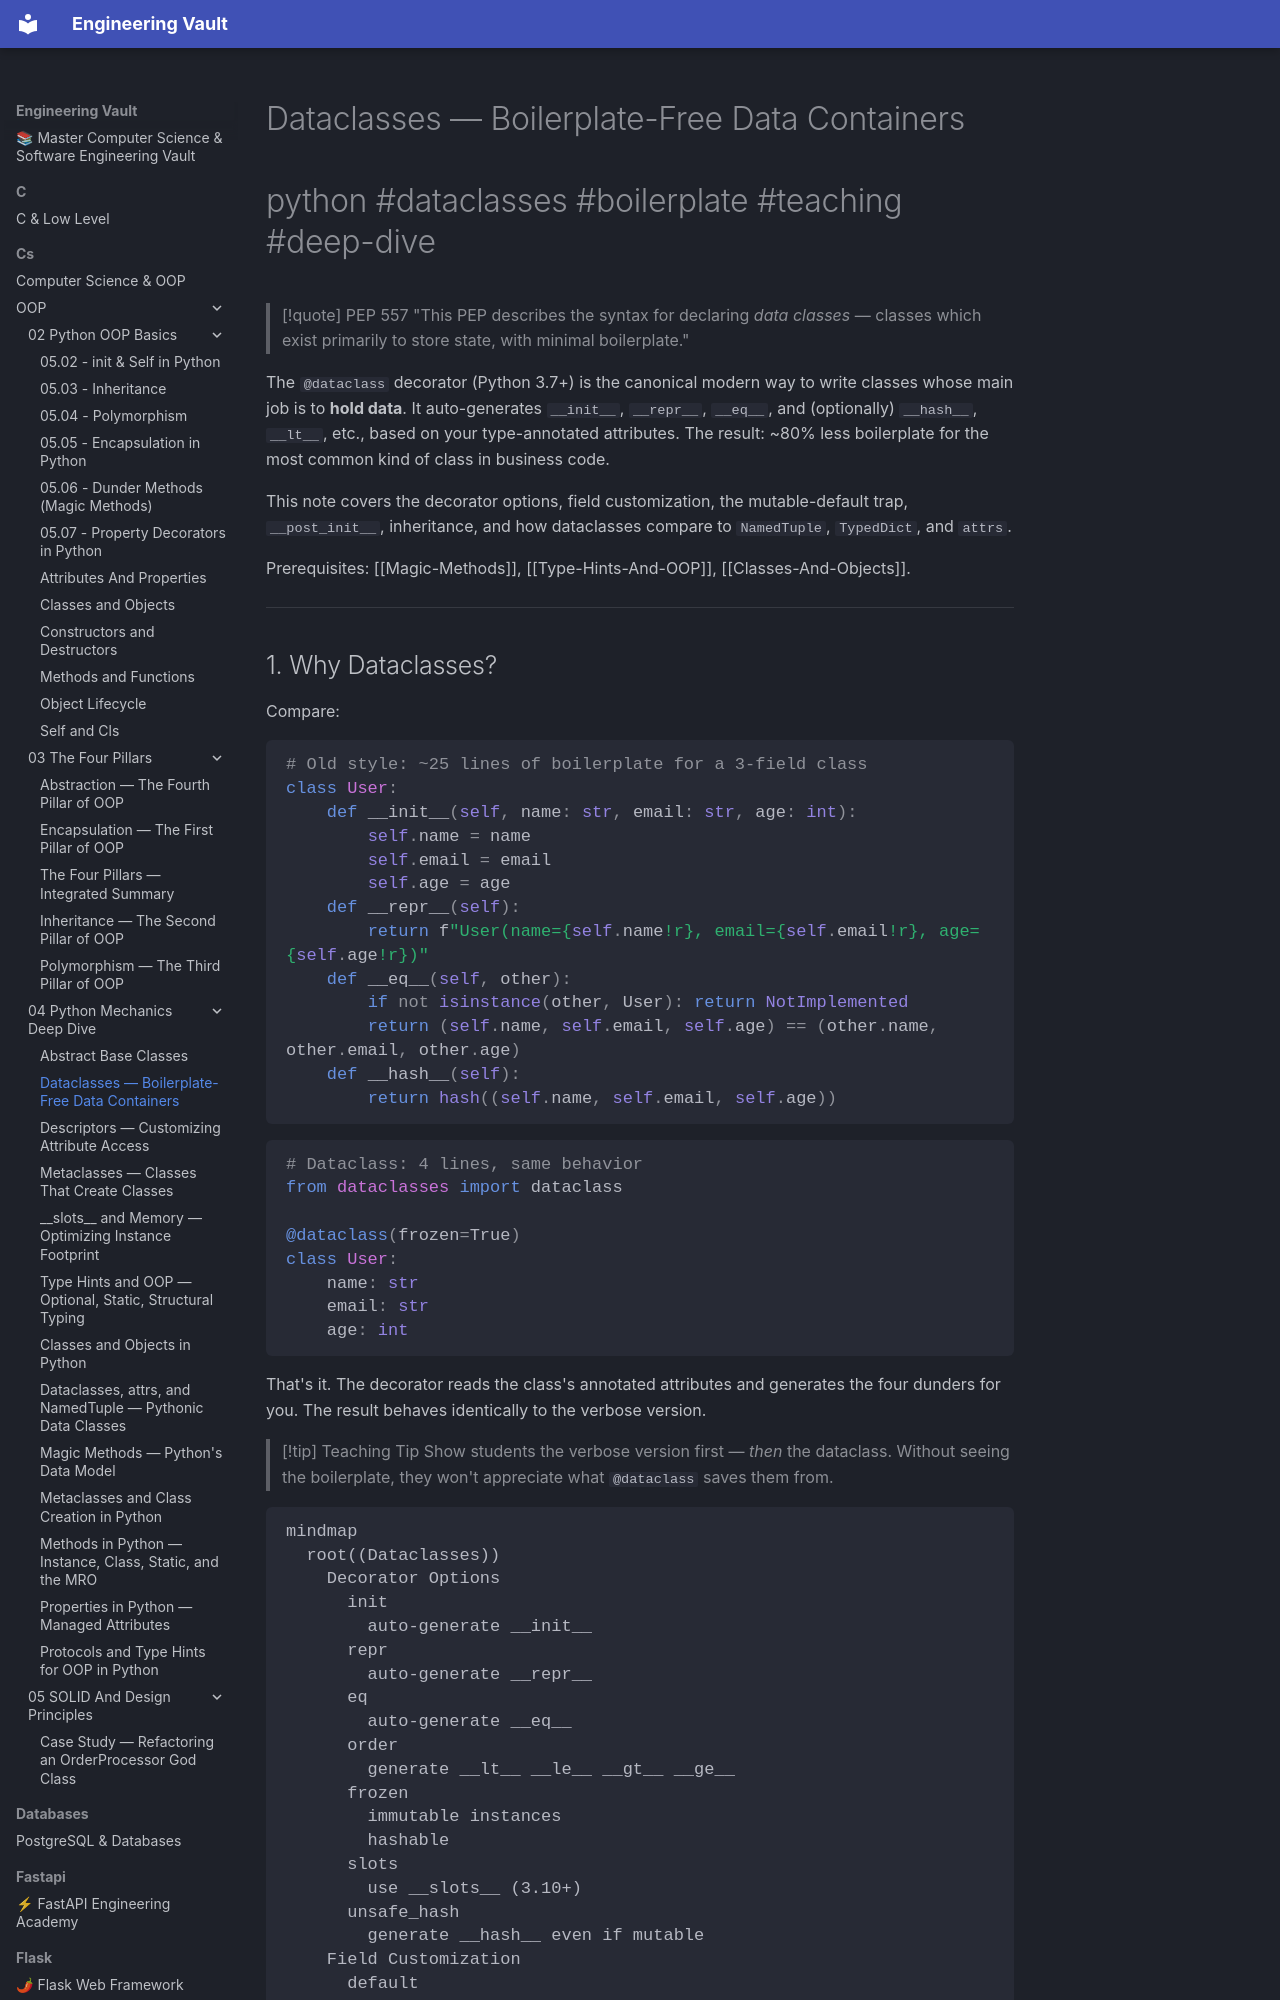

repository: Saff9/engineering-vault · page: cs/OOP/04-Python-Mechanics-Deep-Dive/Dataclasses/index.html · generator: mkdocs

---
title: Dataclasses — Boilerplate-Free Data Containers
tags:
  - oop
  - python
  - dataclasses
  - boilerplate
  - frozen
  - slots
  - attrs
  - teaching
  - deep-dive
aliases:
  - "@dataclass"
  - dataclass
  - __post_init__
  - field()
  - dataclasses module
related:
  - "[[Magic-Methods]]"
  - "[[Type-Hints-And-OOP]]"
  - "[[Slots-And-Memory]]"
  - "[[Classes-And-Objects]]"
  - "[[Constructors-And-Destructors]]"
created: 2025-01-15
updated: 2025-01-15
---

# Dataclasses — Boilerplate-Free Data Containers

#python #dataclasses #boilerplate #teaching #deep-dive

> [!quote] PEP 557
> "This PEP describes the syntax for declaring *data classes* — classes which exist primarily to store state, with minimal boilerplate."

The `@dataclass` decorator (Python 3.7+) is the canonical modern way to write classes whose main job is to **hold data**. It auto-generates `__init__`, `__repr__`, `__eq__`, and (optionally) `__hash__`, `__lt__`, etc., based on your type-annotated attributes. The result: ~80% less boilerplate for the most common kind of class in business code.

This note covers the decorator options, field customization, the mutable-default trap, `__post_init__`, inheritance, and how dataclasses compare to `NamedTuple`, `TypedDict`, and `attrs`.

Prerequisites: [[Magic-Methods]], [[Type-Hints-And-OOP]], [[Classes-And-Objects]].

---
